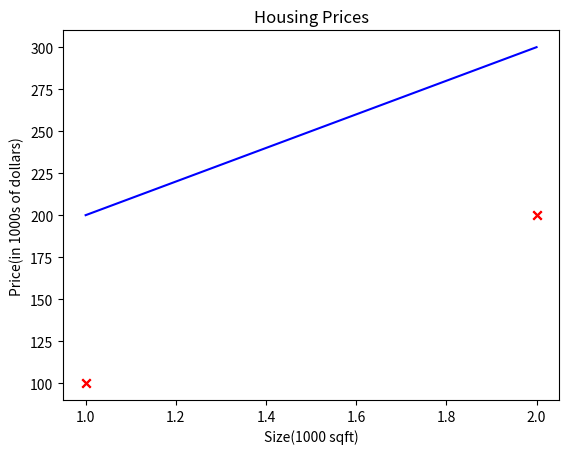

Write Python code to recreate this figure.
import numpy as np
import matplotlib.pyplot as plt

x_train = np.array([1.0,2.0])
y_train = np.array([100,200])

m = len(x_train)
print(f"Number of training examples: {m}")

i = 0
x_i = x_train[i]
y_i = y_train[i]
print(f"(x^({i}), y^({i})) = ({x_i}, {y_i})")

plt.scatter(x_train,y_train, marker='x', c = 'r')
plt.title("Housing Prices")
plt.ylabel("Price(in 1000s of dollars)")
plt.xlabel("Size(1000 sqft)")
plt.show()

w = 100
b = 100

def calculate_model_output(w,b,x):
    m = x.shape
    f_wb = np.zeros(m)
    for i in range(len(x)):
        f_wb[i] = w * x[i] + b
    return f_wb

tmp_f_wb = calculate_model_output(w,b,x_train)

plt.plot(x_train, tmp_f_wb, c = 'b', label = 'Prediction')
plt.scatter(x_train,y_train, marker='x', c = 'r', label = 'Actual Price')
plt.show()